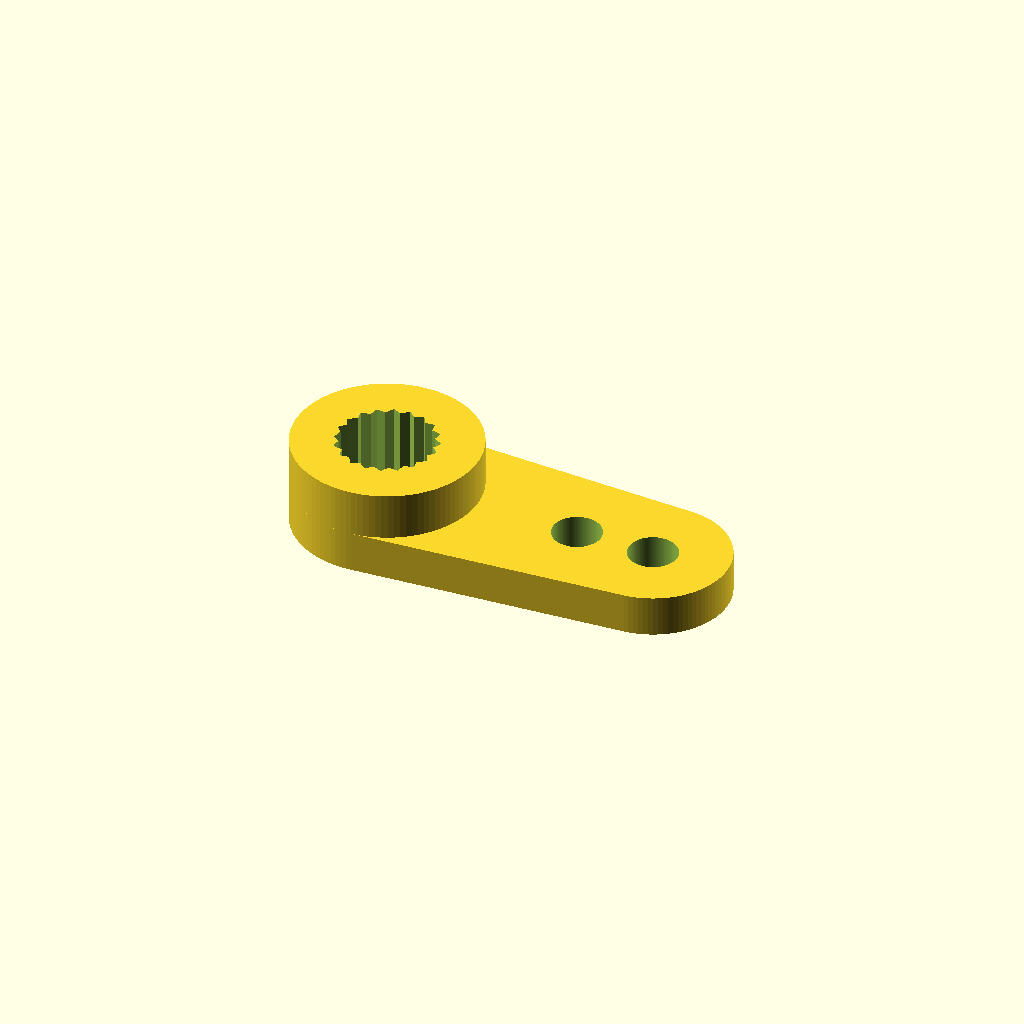
Cell 1 — every parameter at its default value.
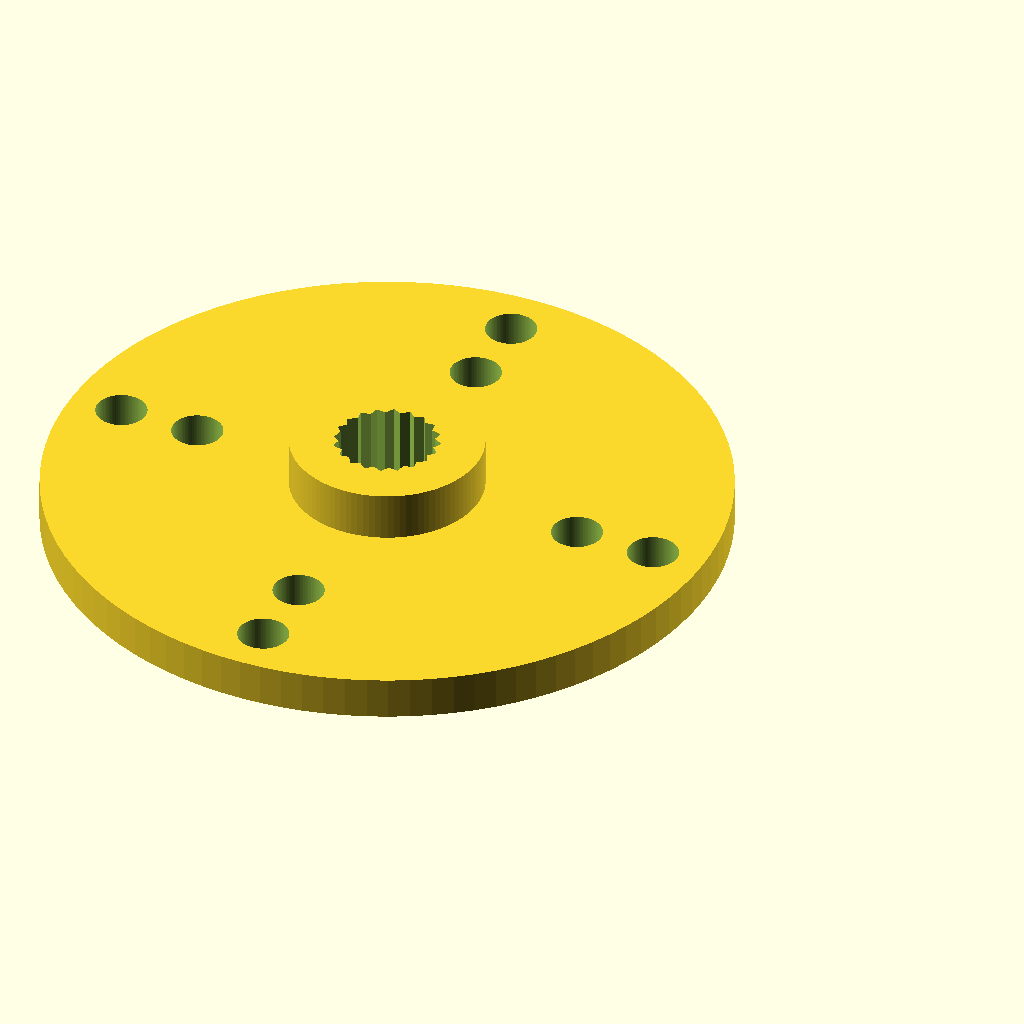
Cell 2: horn_style = 2 (everything else at default).
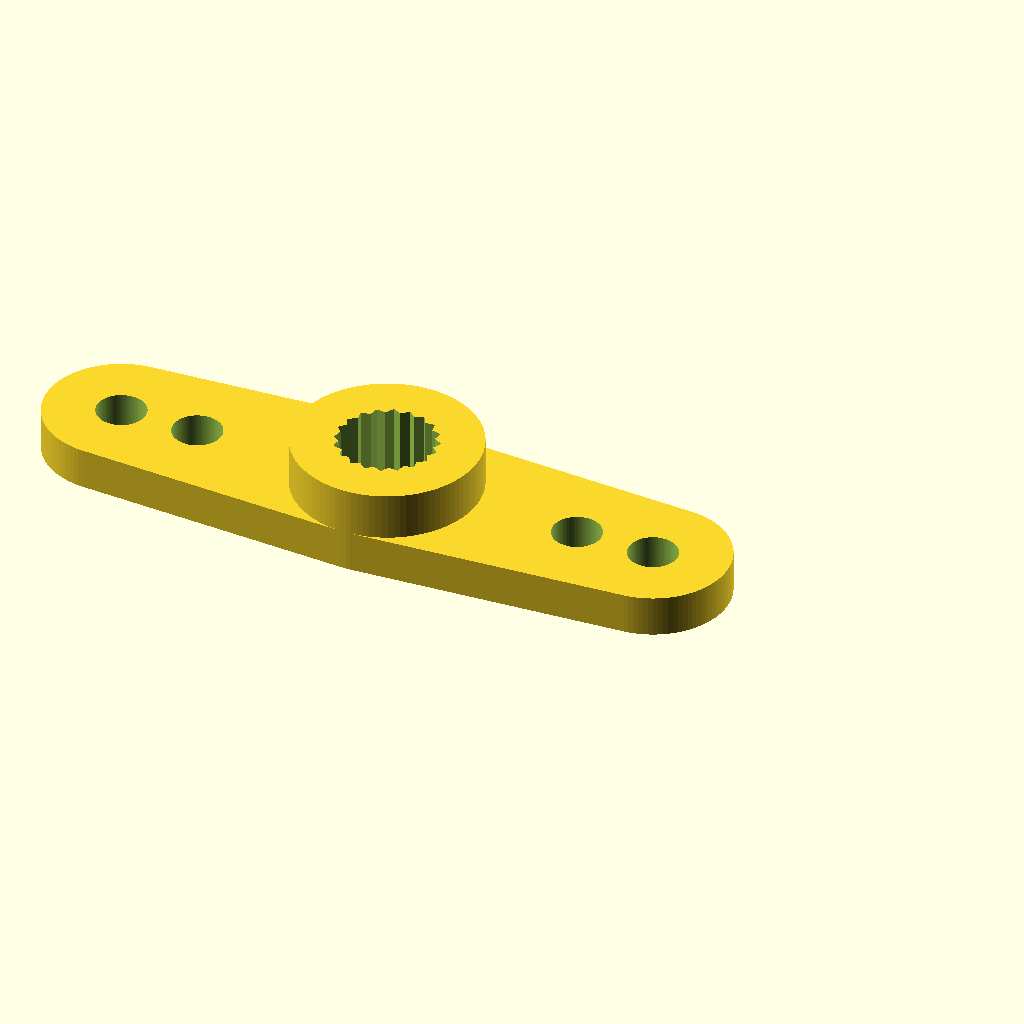
Cell 3: the same model with arm_count = 2.
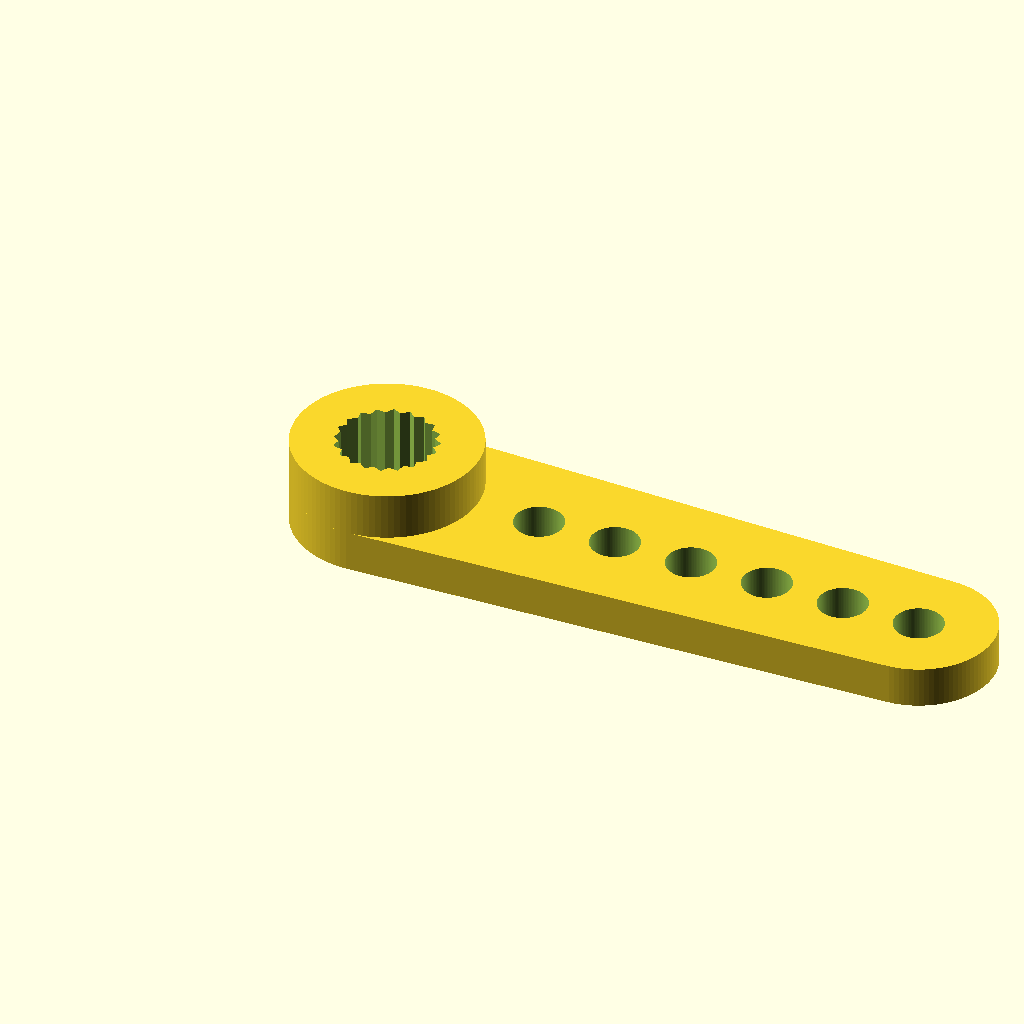
Cell 4: horn_length = 28 (everything else at default).
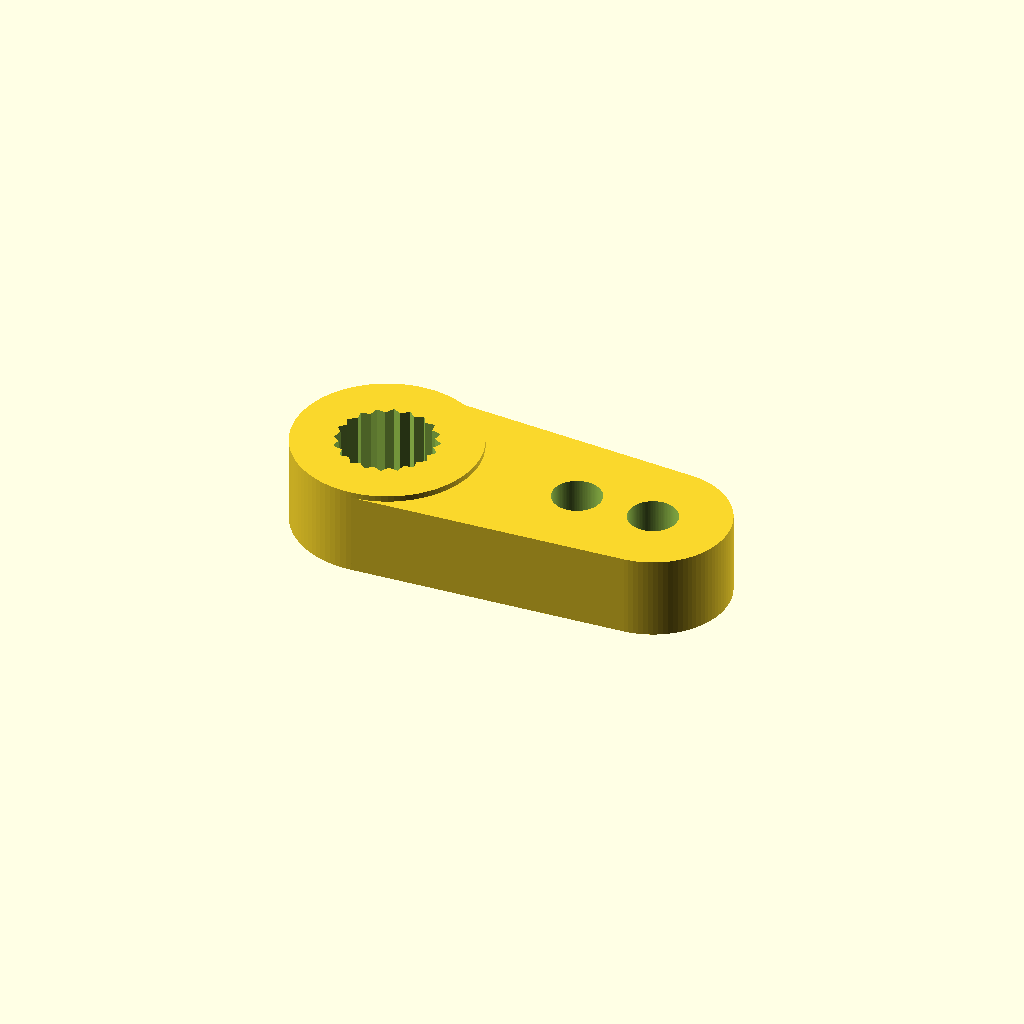
Cell 5 — horn_thickness set to 4.2, the other parameters unchanged.
One fixed orthographic camera (rotation 55°, 0°, 25°; colour scheme Cornfield) for every cell.
Source of the model, Servo Arms/Servo-Arm-Generator.scad:
// =============================================================================
// PROJECT: WH-SERVO-INTERFACE - v1.6
// LICENSE: Creative Commons Zero (CC0) / Public Domain
// AUTHOR: Weston Hinton (2026)
// DESCRIPTION: Servo horn engine featuring adjustable bottom floor thickness
//              to control exactly how deep the retaining screw seats into the shaft.
// =============================================================================
/* =============================================================================
   SPLINE REFERENCE CHART (Use these values to populate parameters below)
   =============================================================================
   SERVO TYPE / PRESET             | TEETH (T) | OUTER DIA (mm) | CAVITY DEPTH (mm)
   --------------------------------+-----------+----------------+------------------
   EMAX ES08MA II / ES08MD II      |    15     |      4.0       |       3.75
   Futaba Standard (MKS, Savox)    |    25     |      5.92      |       4.0
   Futaba Micro (1F Spec)          |    15     |      4.0       |       3.75
   Futaba Mini (2F Spec)           |    21     |      4.5       |       4.0
   Hitec Standard (C1 Spec)        |    24     |      5.76      |       4.0
   Hitec Sub-Micro (A1 Spec)       |    15     |      3.9       |       3.2
   Standard SG90 9g (Clone)        |    21     |      4.9       |       3.2
   TowerPro SG90 9g (Genuine)      |    21     |      4.7       |       3.2
   Generic 9g MG (MG90S / Clones)  |    20     |      4.8       |       3.5
   =============================================================================
*/

/* [1. Horn Style Options] */
// 1: Spoke Arms (uses 'arm_count'), 2: Full Circular Disc
horn_style       = 1;     
// Number of arms to generate (1 to 4) - Only used if horn_style is 1
arm_count        = 1;     

/* [2. Linkage Variables] */
horn_length      = 14.0;  // Center of spline to furthest attachment hole (or Disc Radius)
horn_thickness   = 2.1;   // Thickness of the output arms/disc
hole_spacing     = 4.0;   // Distance between linkage holes
hole_diameter    = 2.5;   // Diameter for clevis/pushrod pins

/* [3. FDM Optimization] */
// Minimum material thickness around the linkage holes (radial padding)
hole_padding     = 2.6;   // Increase for higher structural strength

/* [4. Spline Interface Configuration] */
spline_teeth        = 20;    // Number of teeth 
spline_outer_dia    = 4.9;   // Major (outer) diameter of output shaft
spline_depth        = 3.5;  // Total depth of engagement cavity
retaining_screw_dia = 2.2;   // Center screw hole diameter
fit_tolerance       = 0.15;  // Material compensation (0.15 - 0.20 for PETG-CF)

/* [5. Fastener Engagement Control] */
// Thickness of solid plastic between the bottom bed surface and start of splines
screw_floor_thickness = 1.0;  // Lower this value to give your screw more thread reach!

/* [Hidden Internal Geometry] */
$fn = 100;
overlap = 0.05; 

r_outer = (spline_outer_dia / 2) + fit_tolerance;
r_inner = r_outer - 0.3; 

tip_diameter = hole_diameter + (hole_padding * 2);
hub_dia = spline_outer_dia + 4.5; 

// Hub height is now dynamically driven by the desired floor thickness
hub_height = spline_depth + screw_floor_thickness;

// =============================================================================
// MAIN ASSEMBLY
// =============================================================================

difference() {
    // 1. SOLID COMPOSITE BODY
    union() {
        // Spline Hub Collar Base
        cylinder(h = hub_height, d = hub_dia);
        
        // Output Geometry Selection
        if (horn_style == 2) {
            // STYLE 2: FULL CONTROL DISC
            cylinder(h = horn_thickness, r = horn_length + hole_padding);
        } else {
            // STYLE 1: MULTI-SPOKE RADIATING ARMS
            if (arm_count > 0 && arm_count <= 4) {
                for (arm = [0 : arm_count - 1]) {
                    rotate([0, 0, arm * (360 / arm_count)]) {
                        hull() {
                            cylinder(h = horn_thickness, d = hub_dia);
                            translate([horn_length, 0, 0])
                                cylinder(h = horn_thickness, d = tip_diameter);
                        }
                    }
                }
            }
        }
    }

    // 2. THE SUBTRACTIVE SPLINE SHAFT
    // Shifts dynamically based on the calculated hub height
    translate([0, 0, hub_height - spline_depth]) {
        linear_extrude(height = spline_depth + overlap) {
            star_polygon(num_teeth = spline_teeth, r1 = r_outer, r2 = r_inner);
        }
    }

    // 3. MAIN CENTER RETAINING SCREW HOLE
    translate([0, 0, -overlap])
        cylinder(h = hub_height + 2*overlap, d = retaining_screw_dia);

    // 4. LINKAGE HOLE ARRAY SUBTRACTION
    if (horn_style == 2) {
        for (rot_angle = [0, 90, 180, 270]) {
            rotate([0, 0, rot_angle]) {
                for (dist = [horn_length : -hole_spacing : hub_dia/2 + hole_padding]) {
                    translate([dist, 0, -overlap])
                        cylinder(h = horn_thickness + 2*overlap, d = hole_diameter);
                }
            }
        }
    } else {
        if (arm_count > 0 && arm_count <= 4) {
            for (arm = [0 : arm_count - 1]) {
                rotate([0, 0, arm * (360 / arm_count)]) {
                    for (dist = [horn_length : -hole_spacing : hub_dia/2 + hole_padding]) {
                        translate([dist, 0, -overlap])
                            cylinder(h = horn_thickness + 2*overlap, d = hole_diameter);
                    }
                }
            }
        }
    }
}

// =============================================================================
// MATHEMATICAL CORE MODULES
// =============================================================================

module star_polygon(num_teeth, r1, r2) {
    count = num_teeth * 2;
    step  = 360 / count;
    
    points = [
        for (i = [0 : count - 1]) 
            let(
                r = (i % 2 == 0) ? r1 : r2,
                angle = i * step
            )
            [ r * cos(angle), r * sin(angle) ]
    ];
    
    polygon(points);
}
Customizer parameters (derived from the source; name, type, default, range or options):
horn_style: number, default 1
arm_count: number, default 1
horn_length: number, default 14
horn_thickness: number, default 2.1
hole_spacing: number, default 4
hole_diameter: number, default 2.5
hole_padding: number, default 2.6
spline_teeth: number, default 20
spline_outer_dia: number, default 4.9
spline_depth: number, default 3.5
retaining_screw_dia: number, default 2.2
fit_tolerance: number, default 0.15
screw_floor_thickness: number, default 1
overlap: number, default 0.05
